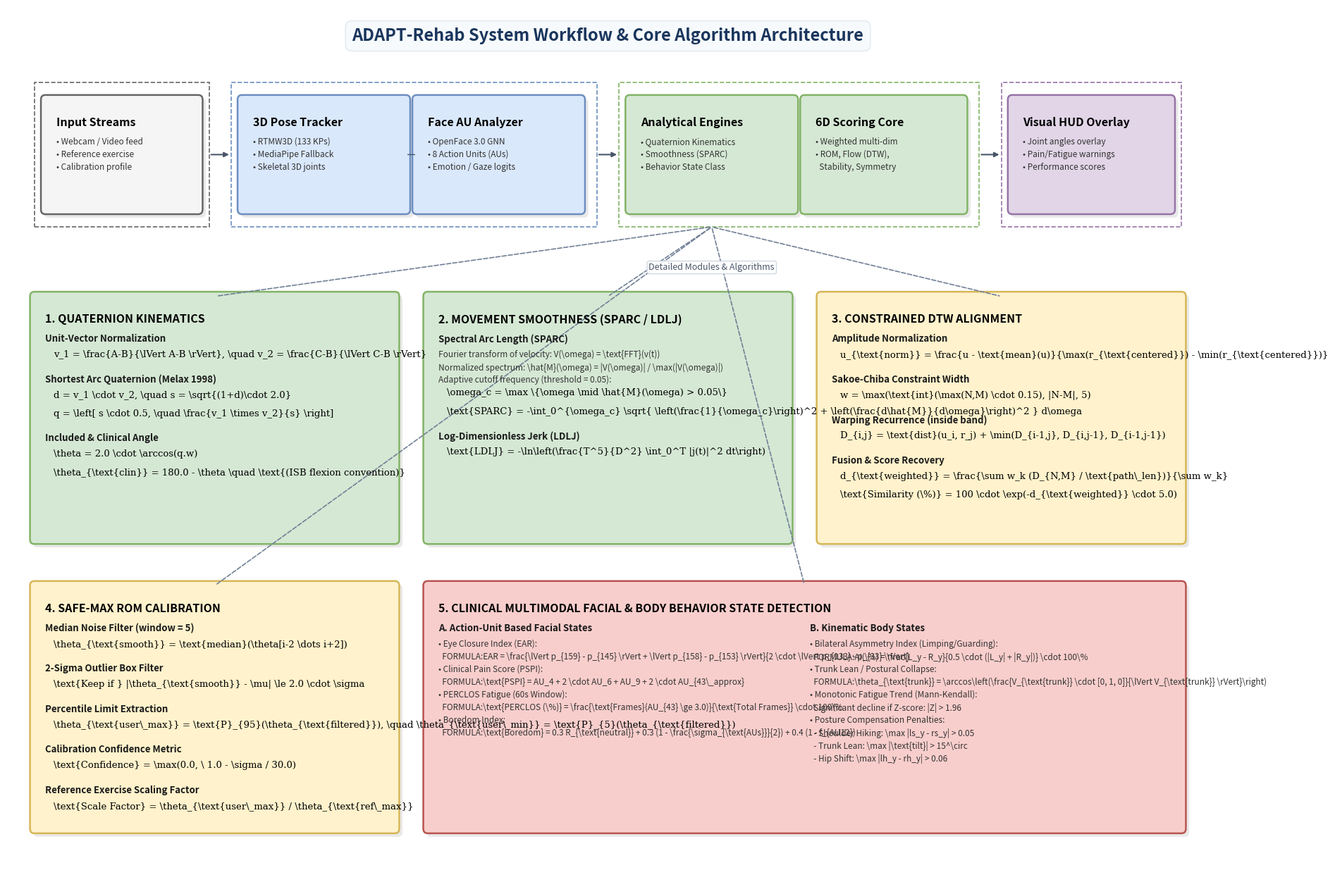

Source code (Python): (Note: this script raises an exception after producing the figure.)
#!/usr/bin/env python3
import os
import matplotlib.pyplot as plt
import matplotlib.patches as patches
import numpy as np

def create_workflow_diagram():
    # Setup figure size and high resolution for conference papers
    fig, ax = plt.subplots(figsize=(22, 16))
    ax.set_xlim(0, 22)
    ax.set_ylim(0, 15)
    ax.axis('off')
    
    # Draw.io Standard Color Palette (Clean Hex Codes)
    colors = {
        'blue_fill': '#dae8fc',
        'blue_border': '#6c8ebf',
        'green_fill': '#d5e8d4',
        'green_border': '#82b366',
        'yellow_fill': '#fff2cc',
        'yellow_border': '#d6b656',
        'red_fill': '#f8cecc',
        'red_border': '#b85450',
        'purple_fill': '#e1d5e7',
        'purple_border': '#9673a6',
        'grey_fill': '#f5f5f5',
        'grey_border': '#666666',
        'dark_text': '#000000',
        'sub_text': '#333333'
    }

    # Helper function to draw a styled box (rounded rectangle with text)
    def draw_box(x, y, w, h, fill, border, title, text_lines, align='left'):
        # Draw shadow for clean UI effect
        shadow = patches.FancyBboxPatch(
            (x + 0.06, y - 0.06), w, h, boxstyle="round,pad=0.08",
            facecolor='#e9e9e9', edgecolor='none', zorder=1
        )
        ax.add_patch(shadow)
        
        # Draw main box
        rect = patches.FancyBboxPatch(
            (x, y), w, h, boxstyle="round,pad=0.08",
            facecolor=fill, edgecolor=border, linewidth=1.8, zorder=2
        )
        ax.add_patch(rect)
        
        # Draw title
        if title:
            ax.text(
                x + w/2 if align=='center' else x + 0.2, 
                y + h - 0.3, 
                title, 
                fontsize=11.5, 
                fontweight='bold', 
                color=colors['dark_text'],
                ha='center' if align=='center' else 'left', 
                va='top', 
                zorder=3
            )
            
        # Draw lines of text
        current_y = y + h - 0.65
        for line in text_lines:
            if not line:
                current_y -= 0.1
                continue
            if line.startswith("SUBTITLE:"):
                line_text = line.replace("SUBTITLE:", "")
                ax.text(x + 0.2, current_y, line_text, fontsize=9.5, fontweight='bold', color='#1a1a1a', ha='left', va='top', zorder=3)
                current_y -= 0.28
            elif line.startswith("FORMULA:"):
                line_text = line.replace("FORMULA:", "")
                ax.text(x + 0.35, current_y, line_text, fontsize=9.5, fontfamily='serif', color='#000000', ha='left', va='top', zorder=3)
                current_y -= 0.32
            else:
                ax.text(x + 0.2, current_y, line, fontsize=8.5, color=colors['sub_text'], ha='left', va='top', zorder=3)
                current_y -= 0.22

    # Helper function to draw multi-column boxes for dense modules
    def draw_box_multicol(x, y, w, h, fill, border, title, col1_text, col2_text):
        shadow = patches.FancyBboxPatch(
            (x + 0.06, y - 0.06), w, h, boxstyle="round,pad=0.08",
            facecolor='#e9e9e9', edgecolor='none', zorder=1
        )
        ax.add_patch(shadow)
        
        rect = patches.FancyBboxPatch(
            (x, y), w, h, boxstyle="round,pad=0.08",
            facecolor=fill, edgecolor=border, linewidth=1.8, zorder=2
        )
        ax.add_patch(rect)
        
        ax.text(x + 0.2, y + h - 0.3, title, fontsize=11.5, fontweight='bold', color=colors['dark_text'], ha='left', va='top', zorder=3)
        
        # Col 1
        current_y = y + h - 0.65
        for line in col1_text:
            if not line:
                current_y -= 0.1
                continue
            if line.startswith("SUBTITLE:"):
                line_text = line.replace("SUBTITLE:", "")
                ax.text(x + 0.2, current_y, line_text, fontsize=9.5, fontweight='bold', color='#1a1a1a', ha='left', va='top', zorder=3)
                current_y -= 0.28
            elif line.startswith("FORMULA:"):
                line_text = line.replace("FORMULA:", "")
                ax.text(x + 0.35, current_y, line_text, fontsize=9.5, fontfamily='serif', color='#000000', ha='left', va='top', zorder=3)
                current_y -= 0.32
            else:
                ax.text(x + 0.2, current_y, line, fontsize=8.5, color=colors['sub_text'], ha='left', va='top', zorder=3)
                current_y -= 0.22
                
        # Col 2
        current_y = y + h - 0.65
        for line in col2_text:
            if not line:
                current_y -= 0.1
                continue
            if line.startswith("SUBTITLE:"):
                line_text = line.replace("SUBTITLE:", "")
                ax.text(x + w/2 + 0.1, current_y, line_text, fontsize=9.5, fontweight='bold', color='#1a1a1a', ha='left', va='top', zorder=3)
                current_y -= 0.28
            elif line.startswith("FORMULA:"):
                line_text = line.replace("FORMULA:", "")
                ax.text(x + w/2 + 0.25, current_y, line_text, fontsize=9.5, fontfamily='serif', color='#000000', ha='left', va='top', zorder=3)
                current_y -= 0.32
            else:
                ax.text(x + w/2 + 0.1, current_y, line, fontsize=8.5, color=colors['sub_text'], ha='left', va='top', zorder=3)
                current_y -= 0.22

    # Helper function to draw connection arrows
    def draw_arrow(x1, y1, x2, y2, text="", style='-|>', color='#4a5568', lw=1.5, dashed=False):
        ls = '--' if dashed else '-'
        arrow = patches.FancyArrowPatch(
            (x1, y1), (x2, y2), arrowstyle=style, mutation_scale=10,
            linestyle=ls, linewidth=lw, color=color, zorder=2
        )
        ax.add_patch(arrow)
        if text:
            ax.text((x1 + x2)/2, (y1 + y2)/2 + 0.12, text, fontsize=8.0, ha='center', va='bottom', color='#2d3748', zorder=3)

    # Helper function to draw dashed grouping borders
    def draw_group_border(x, y, w, h, label, border_color):
        rect = patches.Rectangle(
            (x, y), w, h, fill=False, edgecolor=border_color, 
            linestyle='--', linewidth=1.2, zorder=1
        )
        ax.add_patch(rect)
        ax.text(
            x + 0.15, y + h - 0.2, label, fontsize=10, fontweight='bold', 
            color=border_color, ha='left', va='top', zorder=2
        )

    # =========================================================================
    # MAIN WORKFLOW PIPELINE (Top Row: Y = 11.2 to 13.8)
    # =========================================================================
    
    # Title Banner
    ax.text(11, 14.5, "ADAPT-Rehab System Workflow & Core Algorithm Architecture", 
            fontsize=17, fontweight='bold', ha='center', va='center', 
            color='#1a365d', bbox=dict(facecolor='#f7fafc', edgecolor='#e2e8f0', boxstyle='round,pad=0.4'))

    # Group: INPUT DATA (Y=11.5)
    draw_group_border(0.5, 11.2, 3.2, 2.5, "INPUTS", colors['grey_border'])
    draw_box(
        0.7, 11.5, 2.8, 1.9, colors['grey_fill'], colors['grey_border'],
        "Input Streams",
        [
            "• Webcam / Video feed",
            "• Reference exercise",
            "• Calibration profile"
        ]
    )

    # Group: PERCEPTION LAYER (Y=11.5)
    draw_group_border(4.1, 11.2, 6.7, 2.5, "MULTIMODAL SENSING", colors['blue_border'])
    draw_box(
        4.3, 11.5, 3.0, 1.9, colors['blue_fill'], colors['blue_border'],
        "3D Pose Tracker",
        [
            "• RTMW3D (133 KPs)",
            "• MediaPipe Fallback",
            "• Skeletal 3D joints"
        ]
    )
    draw_box(
        7.5, 11.5, 3.0, 1.9, colors['blue_fill'], colors['blue_border'],
        "Face AU Analyzer",
        [
            "• OpenFace 3.0 GNN",
            "• 8 Action Units (AUs)",
            "• Emotion / Gaze logits"
        ]
    )

    # Group: ANALYSIS LAYER (Y=11.5)
    draw_group_border(11.2, 11.2, 6.6, 2.5, "PROCESSING & ALGORITHMS", colors['green_border'])
    draw_box(
        11.4, 11.5, 3.0, 1.9, colors['green_fill'], colors['green_border'],
        "Analytical Engines",
        [
            "• Quaternion Kinematics",
            "• Smoothness (SPARC)",
            "• Behavior State Class"
        ]
    )
    draw_box(
        14.6, 11.5, 2.9, 1.9, colors['green_fill'], colors['green_border'],
        "6D Scoring Core",
        [
            "• Weighted multi-dim",
            "• ROM, Flow (DTW),",
            "  Stability, Symmetry"
        ]
    )

    # Group: OUTPUT (Y=11.5)
    draw_group_border(18.2, 11.2, 3.3, 2.5, "OUTPUT", colors['purple_border'])
    draw_box(
        18.4, 11.5, 2.9, 1.9, colors['purple_fill'], colors['purple_border'],
        "Visual HUD Overlay",
        [
            "• Joint angles overlay",
            "• Pain/Fatigue warnings",
            "• Performance scores"
        ]
    )

    # Main Flow Connections
    draw_arrow(3.7, 12.45, 4.1, 12.45)
    draw_arrow(10.8, 12.45, 11.2, 12.45)
    draw_arrow(17.8, 12.45, 18.2, 12.45)
    draw_arrow(7.3, 12.45, 7.5, 12.45, style='-', lw=1.0)


    # =========================================================================
    # ROW 1 OF DETAILED PANELS (Y = 5.8 to 10.0)
    # =========================================================================

    # Panel 1: Quaternion Kinematics
    draw_box(
        0.5, 5.8, 6.6, 4.2, colors['green_fill'], colors['green_border'],
        "1. QUATERNION KINEMATICS",
        [
            "SUBTITLE:Unit-Vector Normalization",
            "FORMULA:v_1 = \\frac{A-B}{\\lVert A-B \\rVert}, \\quad v_2 = \\frac{C-B}{\\lVert C-B \\rVert}",
            "",
            "SUBTITLE:Shortest Arc Quaternion (Melax 1998)",
            "FORMULA:d = v_1 \\cdot v_2, \\quad s = \\sqrt{(1+d)\\cdot 2.0}",
            "FORMULA:q = \\left[ s \\cdot 0.5, \\quad \\frac{v_1 \\times v_2}{s} \\right]",
            "",
            "SUBTITLE:Included & Clinical Angle",
            "FORMULA:\\theta = 2.0 \\cdot \\arccos(q.w)",
            "FORMULA:\\theta_{\\text{clin}} = 180.0 - \\theta \\quad \\text{(ISB flexion convention)}"
        ]
    )

    # Panel 2: Smoothness Analyzer
    draw_box(
        7.7, 5.8, 6.6, 4.2, colors['green_fill'], colors['green_border'],
        "2. MOVEMENT SMOOTHNESS (SPARC / LDLJ)",
        [
            "SUBTITLE:Spectral Arc Length (SPARC)",
            "Fourier transform of velocity: V(\\omega) = \\text{FFT}(v(t))",
            "Normalized spectrum: \\hat{M}(\\omega) = |V(\\omega)| / \\max(|V(\\omega)|)",
            "Adaptive cutoff frequency (threshold = 0.05):",
            "FORMULA:\\omega_c = \\max \\{\\omega \\mid \\hat{M}(\\omega) > 0.05\\}",
            "FORMULA:\\text{SPARC} = -\\int_0^{\\omega_c} \\sqrt{ \\left(\\frac{1}{\\omega_c}\\right)^2 + \\left(\\frac{d\\hat{M}}{d\\omega}\\right)^2 } d\\omega",
            "",
            "SUBTITLE:Log-Dimensionless Jerk (LDLJ)",
            "FORMULA:\\text{LDLJ} = -\\ln\\left(\\frac{T^5}{D^2} \\int_0^T |j(t)|^2 dt\\right)"
        ]
    )

    # Panel 3: Constrained DTW
    draw_box(
        14.9, 5.8, 6.6, 4.2, colors['yellow_fill'], colors['yellow_border'],
        "3. CONSTRAINED DTW ALIGNMENT",
        [
            "SUBTITLE:Amplitude Normalization",
            "FORMULA:u_{\\text{norm}} = \\frac{u - \\text{mean}(u)}{\\max(r_{\\text{centered}}) - \\min(r_{\\text{centered}})}",
            "",
            "SUBTITLE:Sakoe-Chiba Constraint Width",
            "FORMULA:w = \\max(\\text{int}(\\max(N,M) \\cdot 0.15), |N-M|, 5)",
            "",
            "SUBTITLE:Warping Recurrence (inside band)",
            "FORMULA:D_{i,j} = \\text{dist}(u_i, r_j) + \\min(D_{i-1,j}, D_{i,j-1}, D_{i-1,j-1})",
            "",
            "SUBTITLE:Fusion & Score Recovery",
            "FORMULA:d_{\\text{weighted}} = \\frac{\\sum w_k (D_{N,M} / \\text{path\\_len})}{\\sum w_k}",
            "FORMULA:\\text{Similarity (\\%)} = 100 \\cdot \\exp(-d_{\\text{weighted}} \\cdot 5.0)"
        ]
    )


    # =========================================================================
    # ROW 2 OF DETAILED PANELS (Y = 0.8 to 5.0)
    # =========================================================================

    # Panel 4: ROM Calibration
    draw_box(
        0.5, 0.8, 6.6, 4.2, colors['yellow_fill'], colors['yellow_border'],
        "4. SAFE-MAX ROM CALIBRATION",
        [
            "SUBTITLE:Median Noise Filter (window = 5)",
            "FORMULA:\\theta_{\\text{smooth}} = \\text{median}(\\theta[i-2 \\dots i+2])",
            "",
            "SUBTITLE:2-Sigma Outlier Box Filter",
            "FORMULA:\\text{Keep if } |\\theta_{\\text{smooth}} - \\mu| \\le 2.0 \\cdot \\sigma",
            "",
            "SUBTITLE:Percentile Limit Extraction",
            "FORMULA:\\theta_{\\text{user\\_max}} = \\text{P}_{95}(\\theta_{\\text{filtered}}), \\quad \\theta_{\\text{user\\_min}} = \\text{P}_{5}(\\theta_{\\text{filtered}})",
            "",
            "SUBTITLE:Calibration Confidence Metric",
            "FORMULA:\\text{Confidence} = \\max(0.0, \\ 1.0 - \\sigma / 30.0)",
            "",
            "SUBTITLE:Reference Exercise Scaling Factor",
            "FORMULA:\\text{Scale Factor} = \\theta_{\\text{user\\_max}} / \\theta_{\\text{ref\\_max}}"
        ]
    )

    # Panel 5: Clinical Behavior & Postural State Classifiers (Double Column Box)
    draw_box_multicol(
        7.7, 0.8, 13.8, 4.2, colors['red_fill'], colors['red_border'],
        "5. CLINICAL MULTIMODAL FACIAL & BODY BEHAVIOR STATE DETECTION",
        [
            "SUBTITLE:A. Action-Unit Based Facial States",
            "• Eye Closure Index (EAR):",
            "  FORMULA:EAR = \\frac{\\lVert p_{159} - p_{145} \\rVert + \\lVert p_{158} - p_{153} \\rVert}{2 \\cdot \\lVert p_{133} - p_{33} \\rVert}",
            "• Clinical Pain Score (PSPI):",
            "  FORMULA:\\text{PSPI} = AU_4 + 2 \\cdot AU_6 + AU_9 + 2 \\cdot AU_{43\\_approx}",
            "• PERCLOS Fatigue (60s Window):",
            "  FORMULA:\\text{PERCLOS (\\%)} = \\frac{\\text{Frames}(AU_{43} \\ge 3.0)}{\\text{Total Frames}} \\cdot 100\\%",
            "• Boredom Index:",
            "  FORMULA:\\text{Boredom} = 0.3 R_{\\text{neutral}} + 0.3 (1 - \\frac{\\sigma_{\\text{AUs}}}{2}) + 0.4 (1 - f_{AU12})"
        ],
        [
            "SUBTITLE:B. Kinematic Body States",
            "• Bilateral Asymmetry Index (Limping/Guarding):",
            "  FORMULA:AI(\\%) = \\frac{L_y - R_y}{0.5 \\cdot (|L_y| + |R_y|)} \\cdot 100\\%",
            "• Trunk Lean / Postural Collapse:",
            "  FORMULA:\\theta_{\\text{trunk}} = \\arccos\\left(\\frac{V_{\\text{trunk}} \\cdot [0, 1, 0]}{\\lVert V_{\\text{trunk}} \\rVert}\\right)",
            "• Monotonic Fatigue Trend (Mann-Kendall):",
            "  Significant decline if Z-score: |Z| > 1.96",
            "• Posture Compensation Penalties:",
            "  - Shoulder Hiking: \\max |ls_y - rs_y| > 0.05",
            "  - Trunk Lean: \\max |\\text{tilt}| > 15^\\circ",
            "  - Hip Shift: \\max |lh_y - rh_y| > 0.06"
        ]
    )

    # Dashed linkage arrows from Main Pipeline to Detailed Panels
    draw_arrow(12.9, 11.2, 3.8, 10.0, color='#718096', lw=1.2, dashed=True, style='-')
    draw_arrow(12.9, 11.2, 11.0, 10.0, color='#718096', lw=1.2, dashed=True, style='-')
    draw_arrow(12.9, 11.2, 18.2, 10.0, color='#718096', lw=1.2, dashed=True, style='-')
    draw_arrow(12.9, 11.2, 3.8, 5.0, color='#718096', lw=1.2, dashed=True, style='-')
    draw_arrow(12.9, 11.2, 14.6, 5.0, color='#718096', lw=1.2, dashed=True, style='-')

    # Label on dashed connections
    ax.text(12.9, 10.5, "Detailed Modules & Algorithms", fontsize=9.0, 
            fontstyle='italic', color='#4a5568', bbox=dict(facecolor='#ffffff', edgecolor='#cbd5e0', alpha=0.9, boxstyle='round,pad=0.2'),
            ha='center', va='center')

    # Save output image
    output_dir = "/home/haipd/ADAPT-Rehab/paper/figures"
    os.makedirs(output_dir, exist_ok=True)
    output_path = os.path.join(output_dir, "workflow_diagram.png")
    
    plt.savefig(output_path, dpi=250, bbox_inches='tight')
    plt.close()
    print(f"Successfully updated clean paper-oriented workflow diagram at: {output_path}")

if __name__ == "__main__":
    create_workflow_diagram()
